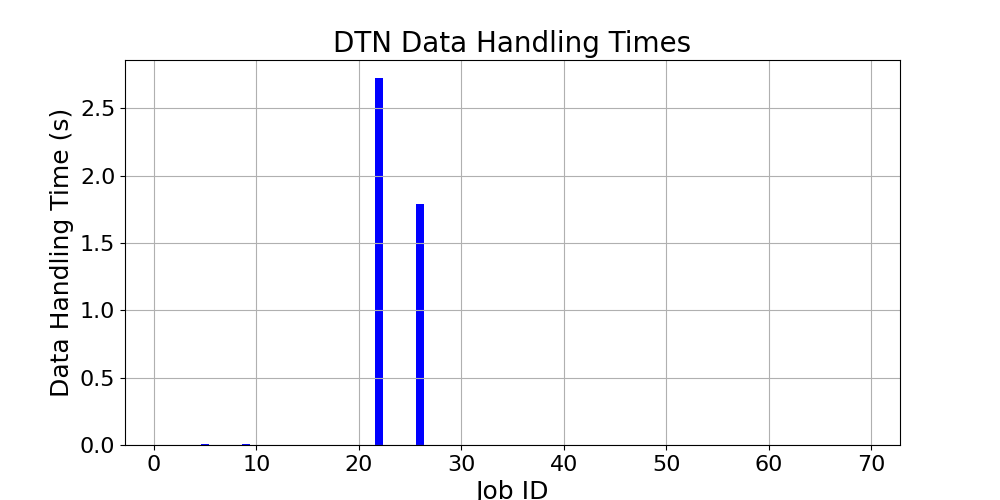

The file beside this chart, header and first rows:
job_ids, handling_times
1, 0.0
5, 0.00608
9, 0.01096
13, 0.0
6, 0.0
20, 0.0
21, 0.0
22, 2.721
23, 0.0
26, 1.786
24, 0.0
34, 0.00308
69, 0.00204
